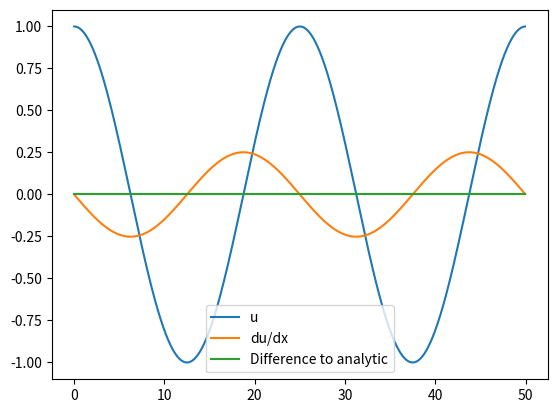

Write Python code to recreate this figure.
from scipy.fftpack import diff as psdiff
import numpy as np
import matplotlib.pyplot as plt

pi=np.pi; L=50; N=1000; Nc=50; fs=N/(2*L)

x=np.linspace(0,L,N, endpoint=False)
u=np.cos(2*pi*x/25)
uxan=-2*pi/25*np.sin(2*pi*x/25)
ux = psdiff(u, period=L)
plt.plot(x,u, label="u")
plt.plot(x,ux, label="du/dx")
plt.plot(x,uxan-ux,label="Difference to analytic")
plt.legend()
plt.show()
plt.close()
